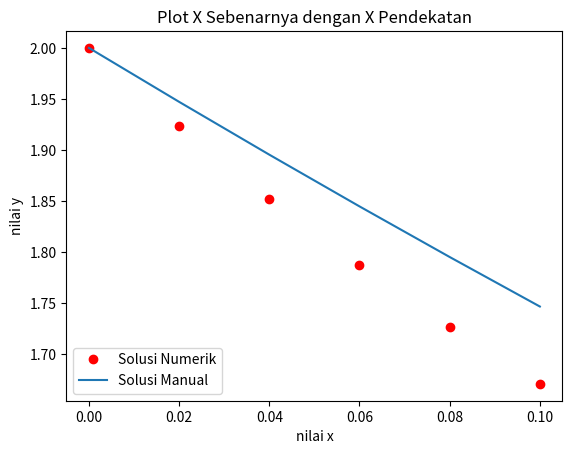

Python code for this plot:
print('Tugas ICT 3 No. 7 Bagian A')
print('Nama = Renita Fitriani')
print('Kelas = FRE 21')
print('NIM = 21030224047')

#library
import numpy as np 
import matplotlib.pyplot as plt
from scipy.integrate import odeint

#Solusi Manual
def f(y,x):
    return x-y**2

ya=lambda x:(5+(25+16*x*np.exp(2*x)-16*np.exp(2*x))**0.5)/(4*np.exp(x))

#Solusi Numerik atau Metode Euler
y0=[2.0]
xs=np.arange(0,0.12,0.02)
us=odeint(f,y0,xs)
ys=us[:,0]
print(us)

#Plotting
plt.plot(xs,ys,'ro', label = "Solusi Numerik")
plt.plot(xs,ya(xs), label="Solusi Manual")
plt.xlabel('nilai x')
plt.ylabel('nilai y')
plt.title('Plot X Sebenarnya dengan X Pendekatan')
plt.legend(loc='lower left', prop={'size':10})
plt.show()
